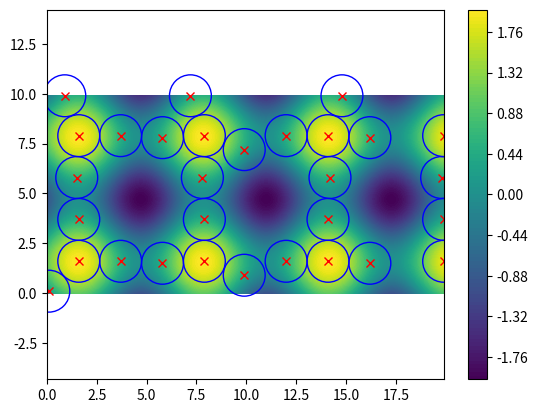

Source code (Python):
import numpy as np
import matplotlib.pyplot as plt
from numpy import newaxis as na


def smart_start(XX, YY, ZZ, N_WT, min_space, radius=None, n_random=0, plot=False):
    """Selects the a number of gridpoints (N_WT) in the grid defined by x and y,
    where ZZ has the maximum value, while chosen points spacing (min_space)
    is respected.

    Parameters
    ----------
    XX : array_like
        x coordinates
    YY : array_like
        y coordinates
    ZZ : array_like
        Values at (XX, YY) of the desired variable in the
        grid points. This could be e.g. the AEP or wind speed.
    N_WT : integer
        number of wind turbines
    min_space: float
        minimum space between turbines
    n_random : integer
        select by random one of the <n_random> best points

    Returns
    -------
    Positions where the aep or wsp is highest, while
    respecting the minimum spacing requirement.

    Notes
    -----
    XX, YY and ZZ can be 1D or 2D, but must have same size
    """
    ZZ_is_func = hasattr(ZZ, '__call__')
    if ZZ_is_func:
        arr = np.array([XX.flatten(), YY.flatten()])
    else:
        arr = np.array([XX.flatten(), YY.flatten(), ZZ.flatten()])

    # set radius to None(faster) if if grid resolution > radius
    if radius is not None and (np.diff(np.sort(np.unique(arr[0]))).min() > radius and
                               (np.diff(np.sort(np.unique(arr[1]))).min() > radius)):
        radius = None
    xs, ys = [], []
    for i in range(N_WT):
        if arr.shape[1] == 0:
            raise Exception('No feasible positions for wt %d' % i)

        if ZZ_is_func:
            z = ZZ(arr[0], arr[1], xs, ys)
        else:
            z = arr[2]

        if radius is not None:
            # average over the rotor area, i.e. all points within one radius from the point
            x, y = arr
            z = np.array([np.mean(z[ind]) for ind in np.hypot((x - x[:, na]), (y - y[:, na])) < radius])

        if n_random <= 1:
            # pick one of the optimal points
            next_ind = np.random.choice(np.where(z == z.max())[0])
        else:
            # pick one of the <n_random> best points
            next_ind = np.random.choice(np.argsort(z)[-(n_random):])

        x0 = arr[0][next_ind]
        y0 = arr[1][next_ind]
        xs.append(x0)
        ys.append(y0)

        if plot:
            plt.figure()
            c = plt.scatter(arr[0], arr[1], c=z)
            plt.colorbar(c)
            plt.plot(xs, ys, '2k', ms=10)
            plt.plot(xs[-1], ys[-1], '2r', ms=10)
            plt.axis('equal')
            plt.show()

        # Remove all point within min_space from the newly added wt
        index = np.where((arr[0] - x0)**2 + (arr[1] - y0)**2 >= min_space**2)[0]
        arr = arr[:, index]

    return xs, ys


def main():
    if __name__ == '__main__':
        N_WT = 30
        min_space = 2.1

        x = np.arange(0, 20, 0.1)
        y = np.arange(0, 10, 0.1)
        YY, XX = np.meshgrid(y, x)
        val = np.sin(XX) + np.sin(YY)
        min_space = 2.1
        xs, ys = smart_start(XX, YY, val, N_WT, min_space)
        c = plt.contourf(XX, YY, val, 100)
        plt.colorbar(c)
        for i in range(N_WT):
            circle = plt.Circle((xs[i], ys[i]), min_space / 2, color='b', fill=False)
            plt.gcf().gca().add_artist(circle)
            plt.plot(xs[i], ys[i], 'rx')
        plt.axis('equal')
        plt.show()


main()
